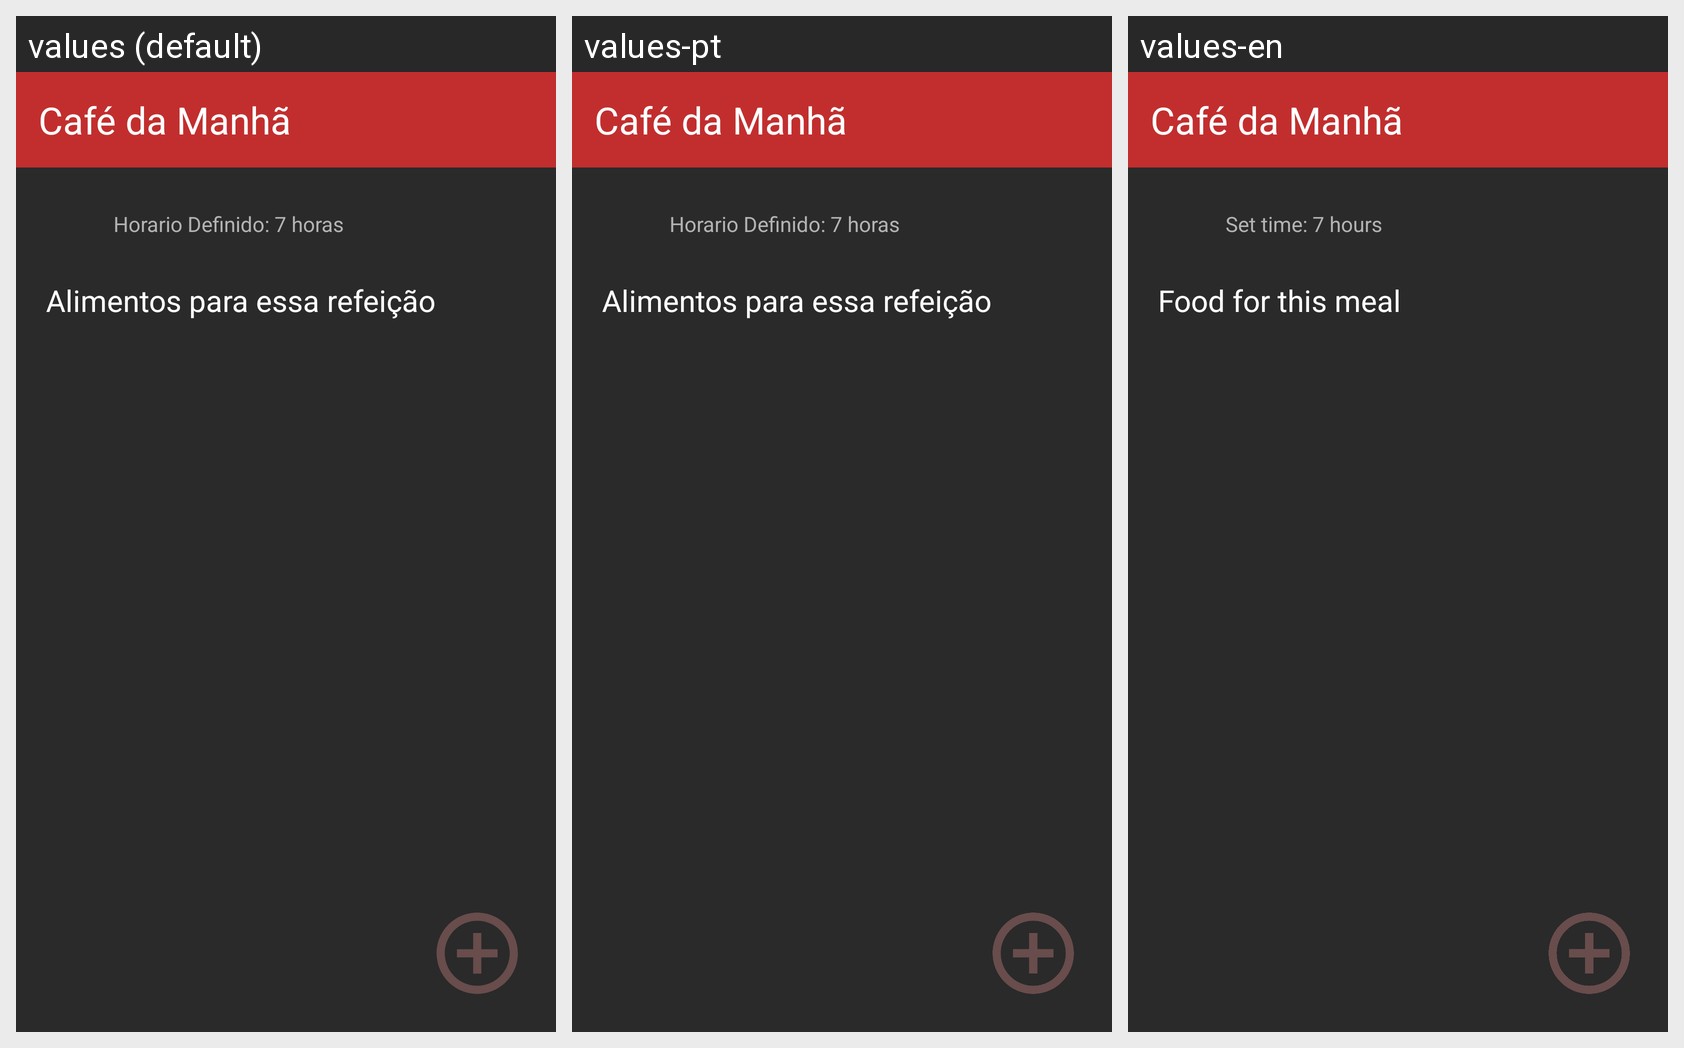

The same Android screen rendered under several of its app's locales, left to right. List the strings drawn on it with the default value and each locale's translation.
Android screen res/layout/activity_foods.xml rendered under 3 locales, left to right: values (default), values-pt, values-en. Device: Nexus 5 (rendered at 1080×1920; each locale shown at half size, 540×960, under a caption strip naming it); theme Theme.DietasApp.
Strings drawn on this screen, with the default value and each locale's value (text and hints the layout hard-codes appear in the picture but are not listed):

time_string
  values: Horario Definido: 7 horas
  values-pt: Horario Definido: 7 horas
  values-en: Set time: 7 hours

foods_title
  values: Alimentos para essa refeição
  values-pt: Alimentos para essa refeição
  values-en: Food for this meal
